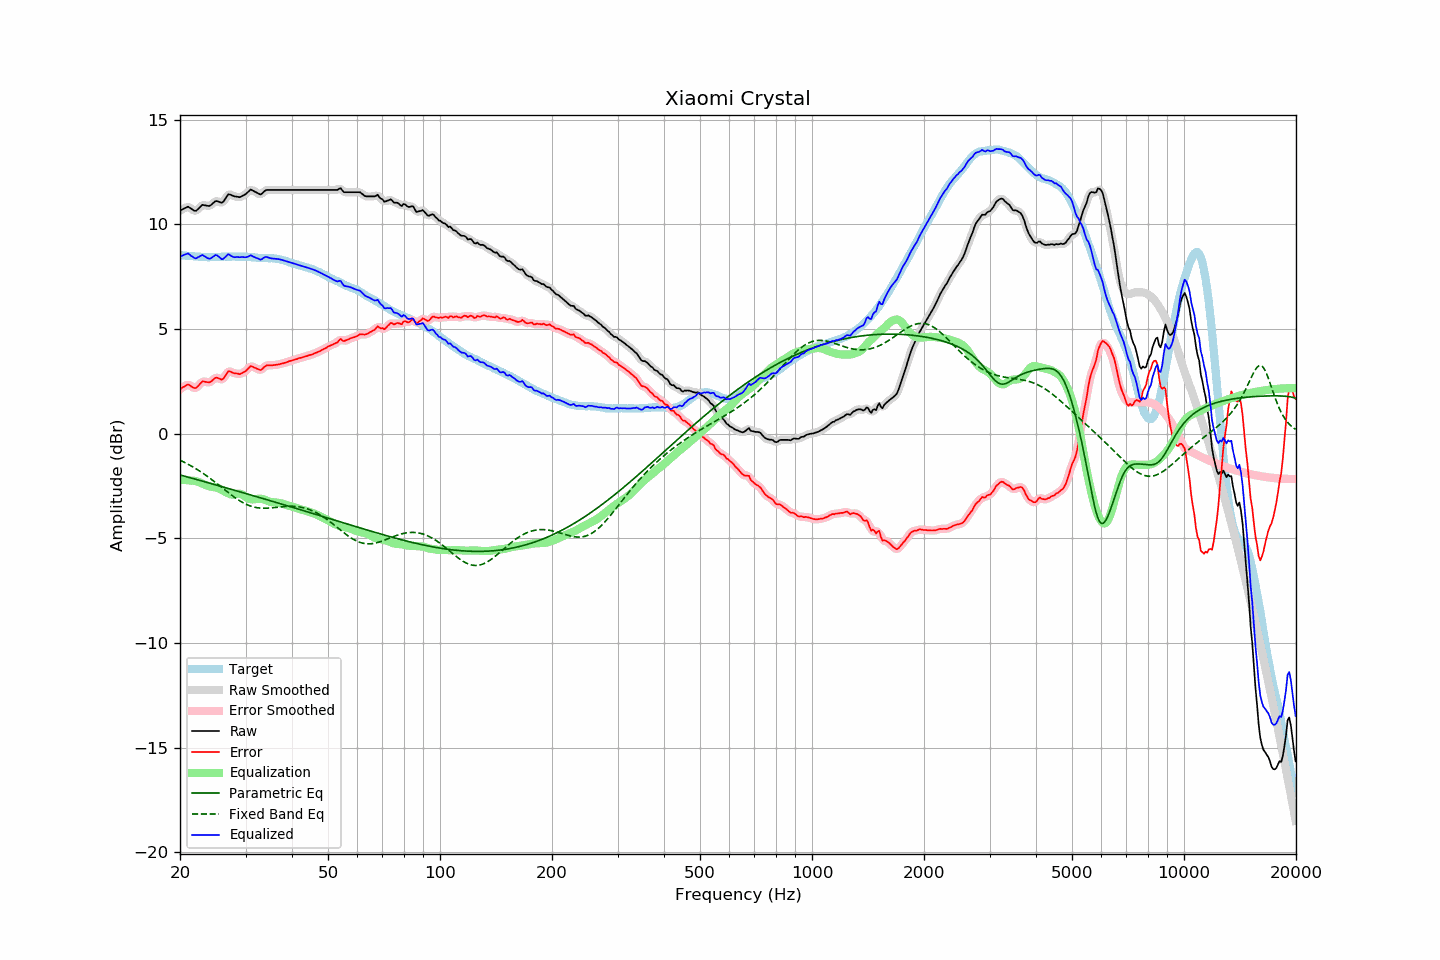

The file beside this chart, header and first rows:
frequency, raw, error, smoothed, error_smoothed, equalization, parametric_eq, fixed_band_eq, equalized_raw, equalized_smoothed, target
20.00, 10.65, 2.12, 10.64, 2.11, -2.20, -1.98, -1.27, 8.44, 8.43, 8.53
20.20, 10.69, 2.17, 10.69, 2.17, -2.21, -2.00, -1.31, 8.48, 8.49, 8.52
20.40, 10.73, 2.22, 10.74, 2.23, -2.21, -2.02, -1.35, 8.52, 8.53, 8.51
20.61, 10.77, 2.26, 10.77, 2.27, -2.21, -2.04, -1.38, 8.55, 8.56, 8.51
20.81, 10.80, 2.31, 10.81, 2.31, -2.22, -2.06, -1.42, 8.58, 8.58, 8.49
21.02, 10.84, 2.35, 10.81, 2.33, -2.23, -2.08, -1.46, 8.61, 8.58, 8.49
21.23, 10.79, 2.31, 10.79, 2.31, -2.24, -2.10, -1.50, 8.55, 8.55, 8.48
21.44, 10.74, 2.25, 10.74, 2.26, -2.25, -2.12, -1.55, 8.48, 8.49, 8.49
21.66, 10.69, 2.21, 10.68, 2.20, -2.25, -2.14, -1.59, 8.44, 8.43, 8.48
21.87, 10.64, 2.17, 10.65, 2.18, -2.25, -2.16, -1.64, 8.38, 8.40, 8.47
22.09, 10.64, 2.18, 10.66, 2.20, -2.27, -2.19, -1.68, 8.37, 8.38, 8.46
22.31, 10.71, 2.25, 10.70, 2.25, -2.30, -2.21, -1.73, 8.41, 8.41, 8.46
22.54, 10.78, 2.33, 10.78, 2.34, -2.33, -2.23, -1.78, 8.45, 8.46, 8.45
22.76, 10.86, 2.41, 10.86, 2.42, -2.36, -2.25, -1.83, 8.50, 8.50, 8.44
22.99, 10.93, 2.49, 10.90, 2.47, -2.40, -2.27, -1.88, 8.53, 8.51, 8.43
23.22, 10.91, 2.49, 10.92, 2.49, -2.43, -2.29, -1.93, 8.48, 8.49, 8.42
23.45, 10.90, 2.47, 10.90, 2.47, -2.46, -2.31, -1.99, 8.44, 8.44, 8.43
23.69, 10.88, 2.46, 10.88, 2.45, -2.49, -2.34, -2.04, 8.39, 8.38, 8.42
23.92, 10.87, 2.45, 10.88, 2.45, -2.52, -2.36, -2.10, 8.35, 8.36, 8.42
24.16, 10.90, 2.47, 10.91, 2.48, -2.53, -2.38, -2.16, 8.36, 8.37, 8.43
24.40, 10.97, 2.53, 10.97, 2.53, -2.55, -2.40, -2.21, 8.42, 8.42, 8.44
24.65, 11.04, 2.60, 11.04, 2.60, -2.56, -2.42, -2.27, 8.48, 8.48, 8.44
24.89, 11.10, 2.66, 11.09, 2.65, -2.57, -2.45, -2.33, 8.53, 8.51, 8.44
25.14, 11.11, 2.67, 11.10, 2.66, -2.59, -2.47, -2.39, 8.52, 8.51, 8.44
25.39, 11.08, 2.64, 11.08, 2.64, -2.62, -2.49, -2.45, 8.46, 8.46, 8.44
25.65, 11.05, 2.61, 11.04, 2.60, -2.65, -2.51, -2.51, 8.39, 8.39, 8.44
25.91, 11.02, 2.57, 11.04, 2.60, -2.69, -2.53, -2.58, 8.32, 8.35, 8.45
26.16, 11.08, 2.63, 11.09, 2.64, -2.73, -2.55, -2.64, 8.35, 8.36, 8.45
26.43, 11.20, 2.74, 11.20, 2.74, -2.77, -2.58, -2.70, 8.42, 8.42, 8.45
26.69, 11.32, 2.87, 11.32, 2.86, -2.82, -2.60, -2.76, 8.50, 8.50, 8.45
26.96, 11.43, 2.98, 11.39, 2.94, -2.85, -2.62, -2.82, 8.57, 8.54, 8.45
27.23, 11.42, 2.97, 11.42, 2.97, -2.89, -2.64, -2.88, 8.53, 8.53, 8.45
27.50, 11.39, 2.94, 11.40, 2.94, -2.91, -2.66, -2.94, 8.48, 8.49, 8.45
27.77, 11.36, 2.90, 11.36, 2.90, -2.92, -2.69, -2.99, 8.44, 8.44, 8.46
28.05, 11.33, 2.87, 11.33, 2.88, -2.91, -2.71, -3.05, 8.42, 8.43, 8.46
28.33, 11.32, 2.87, 11.31, 2.86, -2.89, -2.73, -3.10, 8.43, 8.43, 8.45
28.62, 11.31, 2.86, 11.30, 2.85, -2.87, -2.75, -3.15, 8.44, 8.43, 8.44
28.90, 11.29, 2.84, 11.30, 2.85, -2.87, -2.78, -3.20, 8.42, 8.43, 8.45
29.19, 11.32, 2.87, 11.32, 2.87, -2.89, -2.80, -3.25, 8.43, 8.43, 8.45
29.48, 11.36, 2.91, 11.35, 2.90, -2.93, -2.82, -3.29, 8.43, 8.43, 8.45
29.78, 11.40, 2.95, 11.40, 2.95, -2.97, -2.84, -3.33, 8.42, 8.42, 8.45
30.08, 11.45, 2.99, 11.45, 3.00, -3.03, -2.86, -3.37, 8.42, 8.43, 8.46
30.38, 11.52, 3.07, 11.53, 3.08, -3.07, -2.89, -3.41, 8.44, 8.45, 8.45
30.68, 11.59, 3.15, 11.59, 3.15, -3.11, -2.91, -3.44, 8.48, 8.48, 8.43
30.99, 11.66, 3.23, 11.63, 3.20, -3.14, -2.93, -3.47, 8.52, 8.49, 8.43
31.30, 11.62, 3.20, 11.62, 3.20, -3.15, -2.95, -3.49, 8.47, 8.48, 8.42
31.61, 11.58, 3.16, 11.59, 3.17, -3.14, -2.98, -3.51, 8.44, 8.45, 8.42
31.93, 11.54, 3.13, 11.54, 3.13, -3.13, -3.00, -3.53, 8.41, 8.41, 8.41
32.24, 11.50, 3.09, 11.49, 3.09, -3.12, -3.02, -3.54, 8.38, 8.37, 8.40
32.57, 11.46, 3.07, 11.45, 3.06, -3.11, -3.04, -3.55, 8.35, 8.34, 8.39
32.89, 11.42, 3.03, 11.44, 3.05, -3.11, -3.07, -3.56, 8.31, 8.33, 8.39
33.22, 11.46, 3.07, 11.47, 3.08, -3.12, -3.09, -3.56, 8.34, 8.35, 8.39
33.55, 11.54, 3.15, 11.53, 3.14, -3.14, -3.11, -3.57, 8.39, 8.39, 8.38
33.89, 11.61, 3.22, 11.60, 3.21, -3.17, -3.13, -3.57, 8.44, 8.42, 8.39
34.23, 11.64, 3.26, 11.63, 3.25, -3.20, -3.16, -3.56, 8.44, 8.43, 8.38
34.57, 11.64, 3.26, 11.64, 3.26, -3.23, -3.18, -3.56, 8.41, 8.41, 8.38
34.92, 11.64, 3.26, 11.64, 3.27, -3.26, -3.20, -3.55, 8.38, 8.38, 8.37
35.27, 11.64, 3.26, 11.64, 3.26, -3.27, -3.23, -3.55, 8.37, 8.37, 8.38
35.62, 11.64, 3.27, 11.64, 3.27, -3.28, -3.25, -3.54, 8.36, 8.36, 8.37
35.97, 11.64, 3.27, 11.64, 3.28, -3.29, -3.27, -3.53, 8.35, 8.35, 8.36
... 635 more rows
